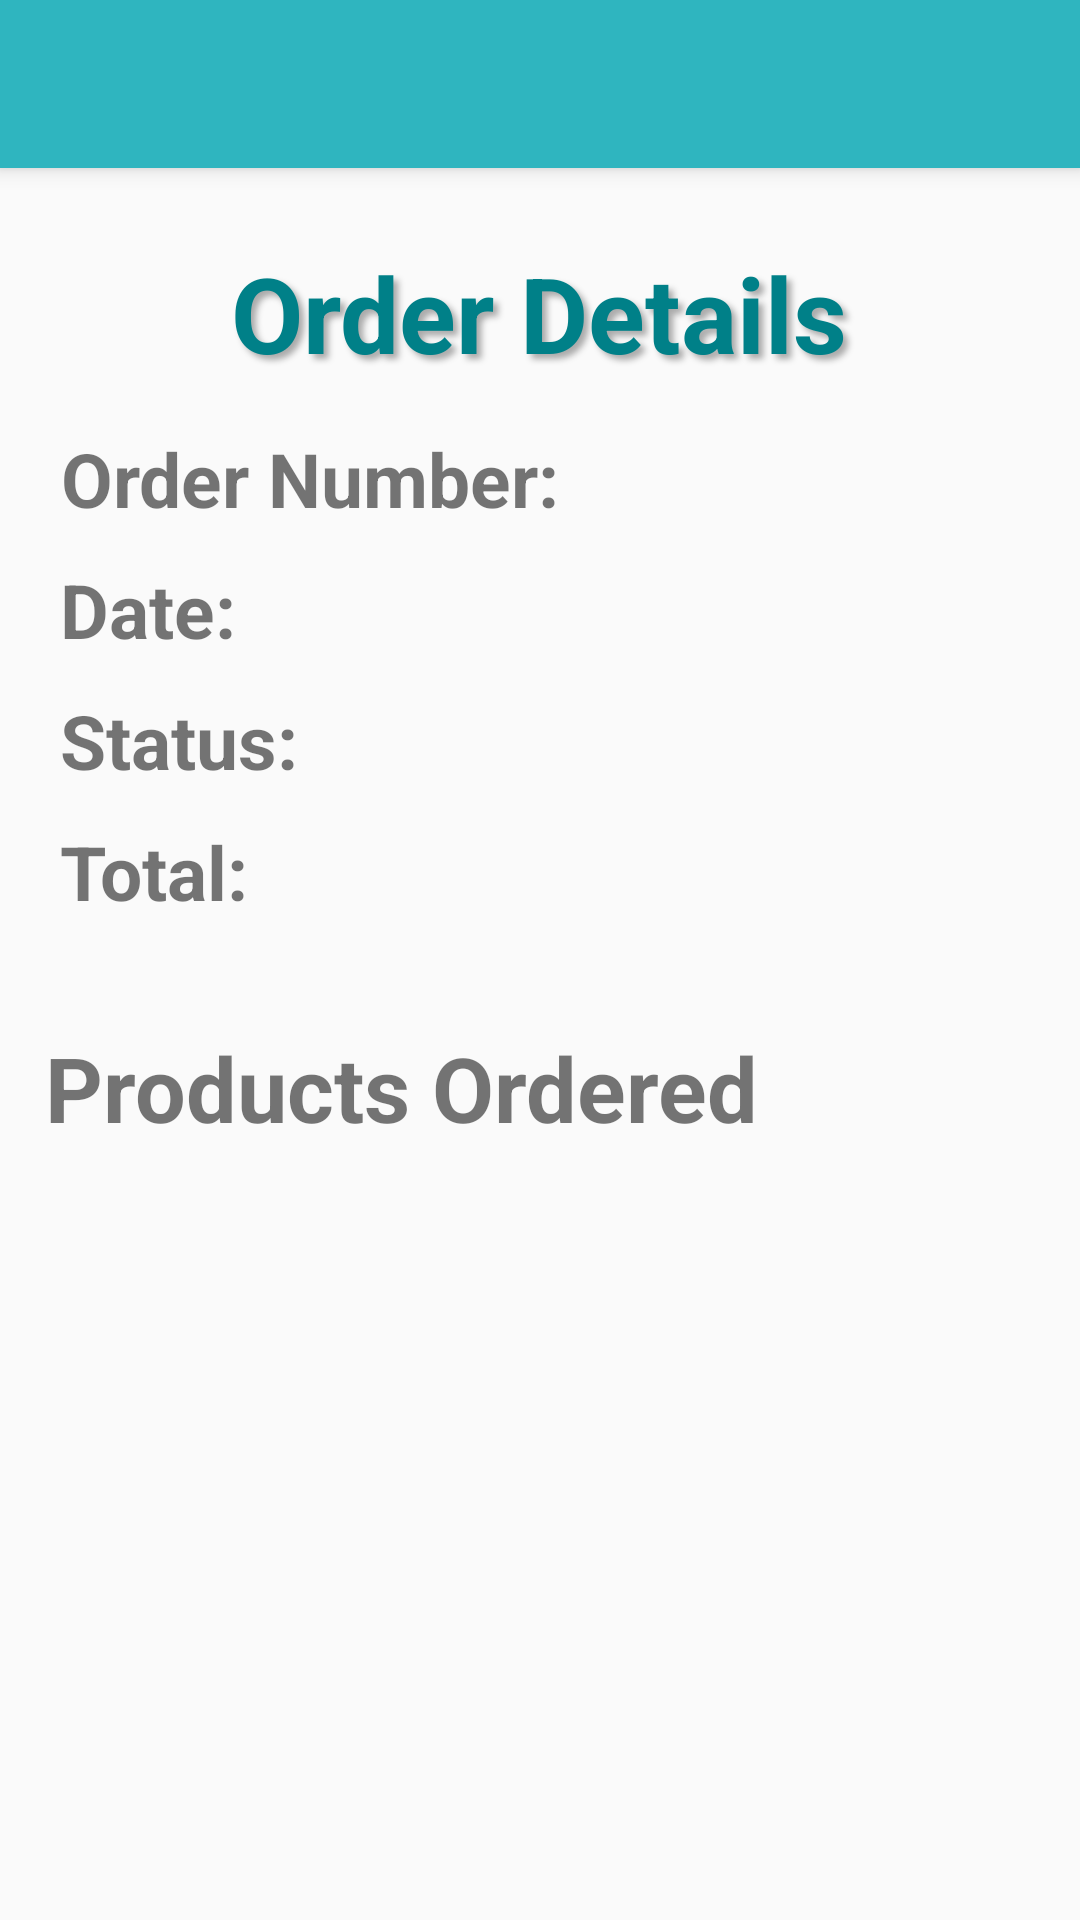

This screen was rendered from an Android layout file. Write that file and the resources it references.
<!-- AndroidManifest.xml: application theme AppTheme -->
<!-- res/layout/activity_order_details.xml -->
<?xml version="1.0" encoding="utf-8"?>
<RelativeLayout xmlns:android="http://schemas.android.com/apk/res/android"
    android:layout_width="match_parent"
    android:layout_height="match_parent">

    <include
        android:id="@+id/ordersToolbar"
        layout="@layout/custom_toolbar"/>

    <LinearLayout
        android:layout_width="match_parent"
        android:layout_height="match_parent"
        android:layout_marginStart="20dp"
        android:layout_marginBottom="20dp"
        android:gravity="bottom"
        android:orientation="horizontal">

        <androidx.appcompat.widget.SwitchCompat
            android:id="@+id/voiceSwitch"
            style="@style/SwitchCompatStyle"
            android:layout_width="wrap_content"
            android:layout_height="wrap_content"
            android:layout_marginStart="20dp"
            android:gravity="center_vertical"
            android:textSize="25sp"
            android:theme="@style/SwitchCompatTheme"
            android:thumb="@drawable/ic_voice"
            android:track="@drawable/track" />

        <TextView
            android:id="@+id/txtVoiceActive"
            android:layout_width="wrap_content"
            android:layout_height="wrap_content"
            android:layout_marginStart="20dp"
            android:text="Listening..."
            android:textSize="30sp"
            android:visibility="gone" />
    </LinearLayout>

    <LinearLayout
        android:id="@+id/grpOrderDetails"
        android:orientation="vertical"
        android:layout_below="@+id/ordersToolbar"
        android:layout_margin="10dp"
        android:padding="5dp"
        android:layout_gravity="center"
        android:layout_height="wrap_content"
        android:layout_width="match_parent">

        <LinearLayout
            android:layout_width="wrap_content"
            android:layout_height="wrap_content"
            android:orientation="horizontal"
            android:layout_gravity="center">
            <TextView
                android:id="@+id/tvOrderDetails"
                android:layout_width="match_parent"
                android:layout_height="wrap_content"
                style="@style/activityHeader"
                android:text="Order Details" />
        </LinearLayout>

        <LinearLayout
            android:layout_width="match_parent"
            android:layout_height="wrap_content">

            <TextView
                android:id="@+id/orderNumberLabelTextView"
                android:layout_height="wrap_content"
                android:layout_width="wrap_content"
                android:layout_marginLeft="5dp"
                android:layout_marginRight="5dp"
                android:paddingTop="5dp"
                android:paddingBottom="5dp"
                android:textAlignment="center"
                android:textSize="25sp"
                android:textStyle="bold"
                android:text="Order Number: " />

            <TextView
                android:id="@+id/orderNumberTextView"
                android:layout_height="wrap_content"
                android:layout_width="wrap_content"
                android:layout_marginLeft="5dp"
                android:layout_marginRight="5dp"
                android:paddingTop="5dp"
                android:paddingBottom="5dp"
                android:textAlignment="center"
                android:textSize="25sp" />

        </LinearLayout>

        <LinearLayout
            android:layout_width="match_parent"
            android:layout_height="wrap_content">

            <TextView
                android:id="@+id/dateLabelTextView"
                android:layout_height="wrap_content"
                android:layout_width="wrap_content"
                android:layout_marginLeft="5dp"
                android:layout_marginRight="5dp"
                android:paddingTop="5dp"
                android:paddingBottom="5dp"
                android:textAlignment="center"
                android:textSize="25sp"
                android:textStyle="bold"
                android:text="Date: " />

            <TextView
                android:id="@+id/dateTextView"
                android:layout_height="wrap_content"
                android:layout_width="wrap_content"
                android:layout_marginLeft="5dp"
                android:layout_marginRight="5dp"
                android:paddingTop="5dp"
                android:paddingBottom="5dp"
                android:textAlignment="center"
                android:textSize="25sp" />

        </LinearLayout>

        <LinearLayout
            android:layout_width="match_parent"
            android:layout_height="wrap_content">

            <TextView
                android:id="@+id/statusLabelTextView"
                android:layout_height="wrap_content"
                android:layout_width="wrap_content"
                android:layout_marginLeft="5dp"
                android:layout_marginRight="5dp"
                android:paddingTop="5dp"
                android:paddingBottom="5dp"
                android:textAlignment="center"
                android:textSize="25sp"
                android:textStyle="bold"
                android:text="Status: " />

            <TextView
                android:id="@+id/statusTextView"
                android:layout_height="wrap_content"
                android:layout_width="wrap_content"
                android:layout_marginLeft="5dp"
                android:layout_marginRight="5dp"
                android:paddingTop="5dp"
                android:paddingBottom="5dp"
                android:textAlignment="center"
                android:textSize="25sp" />

        </LinearLayout>

        <LinearLayout
            android:layout_width="match_parent"
            android:layout_height="wrap_content">

            <TextView
                android:id="@+id/totalLabelTextView"
                android:layout_height="wrap_content"
                android:layout_width="wrap_content"
                android:layout_marginLeft="5dp"
                android:layout_marginRight="5dp"
                android:paddingTop="5dp"
                android:paddingBottom="5dp"
                android:textAlignment="center"
                android:textSize="25sp"
                android:textStyle="bold"
                android:text="Total: " />

            <TextView
                android:id="@+id/totalTextView"
                android:layout_height="wrap_content"
                android:layout_width="wrap_content"
                android:layout_marginLeft="5dp"
                android:layout_marginRight="5dp"
                android:paddingTop="5dp"
                android:paddingBottom="5dp"
                android:textAlignment="center"
                android:textSize="25sp" />

        </LinearLayout>

    </LinearLayout>

    <LinearLayout
        android:layout_width="match_parent"
        android:layout_height="wrap_content"
        android:layout_below="@+id/grpOrderDetails"
        android:layout_margin="15dp"
        android:orientation="vertical">

        <TextView
            android:id="@+id/tvResult"
            android:layout_width="wrap_content"
            android:layout_height="wrap_content"
            android:text="Products Ordered"
            android:paddingBottom="15dp"
            android:textAlignment="center"
            android:textStyle="bold"
            android:textSize="30sp"/>

        <androidx.recyclerview.widget.RecyclerView
            android:id="@+id/recyclerView"
            android:layout_width="match_parent"
            android:layout_height="wrap_content"
            android:paddingBottom="30dp"/>
    </LinearLayout>

</RelativeLayout>
<!-- res/layout/custom_toolbar.xml (included above) -->
<?xml version="1.0" encoding="utf-8"?>
<androidx.appcompat.widget.Toolbar xmlns:android="http://schemas.android.com/apk/res/android"
    xmlns:app="http://schemas.android.com/apk/res-auto"
    android:layout_width="match_parent"
    android:layout_height="wrap_content"
    android:background="@color/colorBlueGreen"
    android:elevation="4dp"
    android:paddingTop="10dp"
    android:paddingBottom="10dp"
    android:theme="@style/ThemeOverlay.AppCompat.Dark.ActionBar"
    app:popupTheme="@style/ThemeOverlay.AppCompat.Light"
    app:titleTextAppearance="@style/Toolbar.TitleText">

</androidx.appcompat.widget.Toolbar>
<!-- resources referenced by this layout -->
<resources>
  <color name="colorBlueGreen">#2fb5bf</color>
  <!-- drawable track (drawable) -->
  <?xml version="1.0" encoding="utf-8"?>
  <layer-list xmlns:android="http://schemas.android.com/apk/res/android">
      <item android:gravity="center_vertical|fill_horizontal"
          android:start="4dp"
          android:end="4dp">
          <shape android:shape="rectangle"
              android:tint="@color/switch_colour">
              <corners android:radius="2dp" />
              <solid android:color="@color/lineGray" />
              <size android:height="40dp" />
              <size android:width="60dp"/>
          </shape>
      </item>
  </layer-list>
  <style name="SwitchCompatStyle">
          <item name="android:thumb">@drawable/ic_voice</item>
          <item name="trackTint">@color/switch_colour</item>
      </style>
  <style name="SwitchCompatTheme">
          <item name="colorControlActivated">@color/colorBlueLagoon</item>
      </style>
  <style name="Toolbar.TitleText" parent="TextAppearance.Widget.AppCompat.Toolbar.Title">
          <item name="android:textSize">30sp</item>
      </style>
  <style name="activityHeader">
          <item name="android:layout_marginLeft">5dp</item>
          <item name="android:layout_marginRight">5dp</item>
          <item name="android:padding">10dip</item>
          <item name="android:textAlignment">center</item>
          <item name="android:textSize">35sp</item>
          <item name="android:textStyle">bold</item>
          <item name="android:textColor">@color/colorTeal</item>
          <item name="android:shadowColor">@android:color/darker_gray</item>
          <item name="android:shadowDx">5</item>
          <item name="android:shadowDy">5</item>
          <item name="android:shadowRadius">5</item>
      </style>
  <style name="AppTheme" parent="Theme.AppCompat.Light.NoActionBar">
          
          <item name="colorPrimary">@color/colorPrimary</item>
          <item name="colorPrimaryDark">@color/colorTeal</item>
          <item name="colorAccent">@color/colorAccent</item>
          <item name="android:homeAsUpIndicator">@drawable/ic_home</item>
          <item name="android:actionOverflowButtonStyle">@style/MyActionButtonOverflow</item>
      </style>
  <color name="lineGray">#f0f2f0</color>
  <color name="colorBlueLagoon">#b2e6ea</color>
  <color name="colorTeal">#008088</color>
  <color name="colorPrimary">#6DCFD6</color>
  <color name="colorAccent">#FFFFFF</color>
  <style name="MyActionButtonOverflow" parent="android:style/Widget.Holo.Light.ActionButton.Overflow">
          <item name="android:src">@drawable/ic_menu</item>
          <item name="android:background">?android:attr/actionBarItemBackground</item>
          <item name="android:contentDescription">"Menu Icon"</item>
      </style>
</resources>
